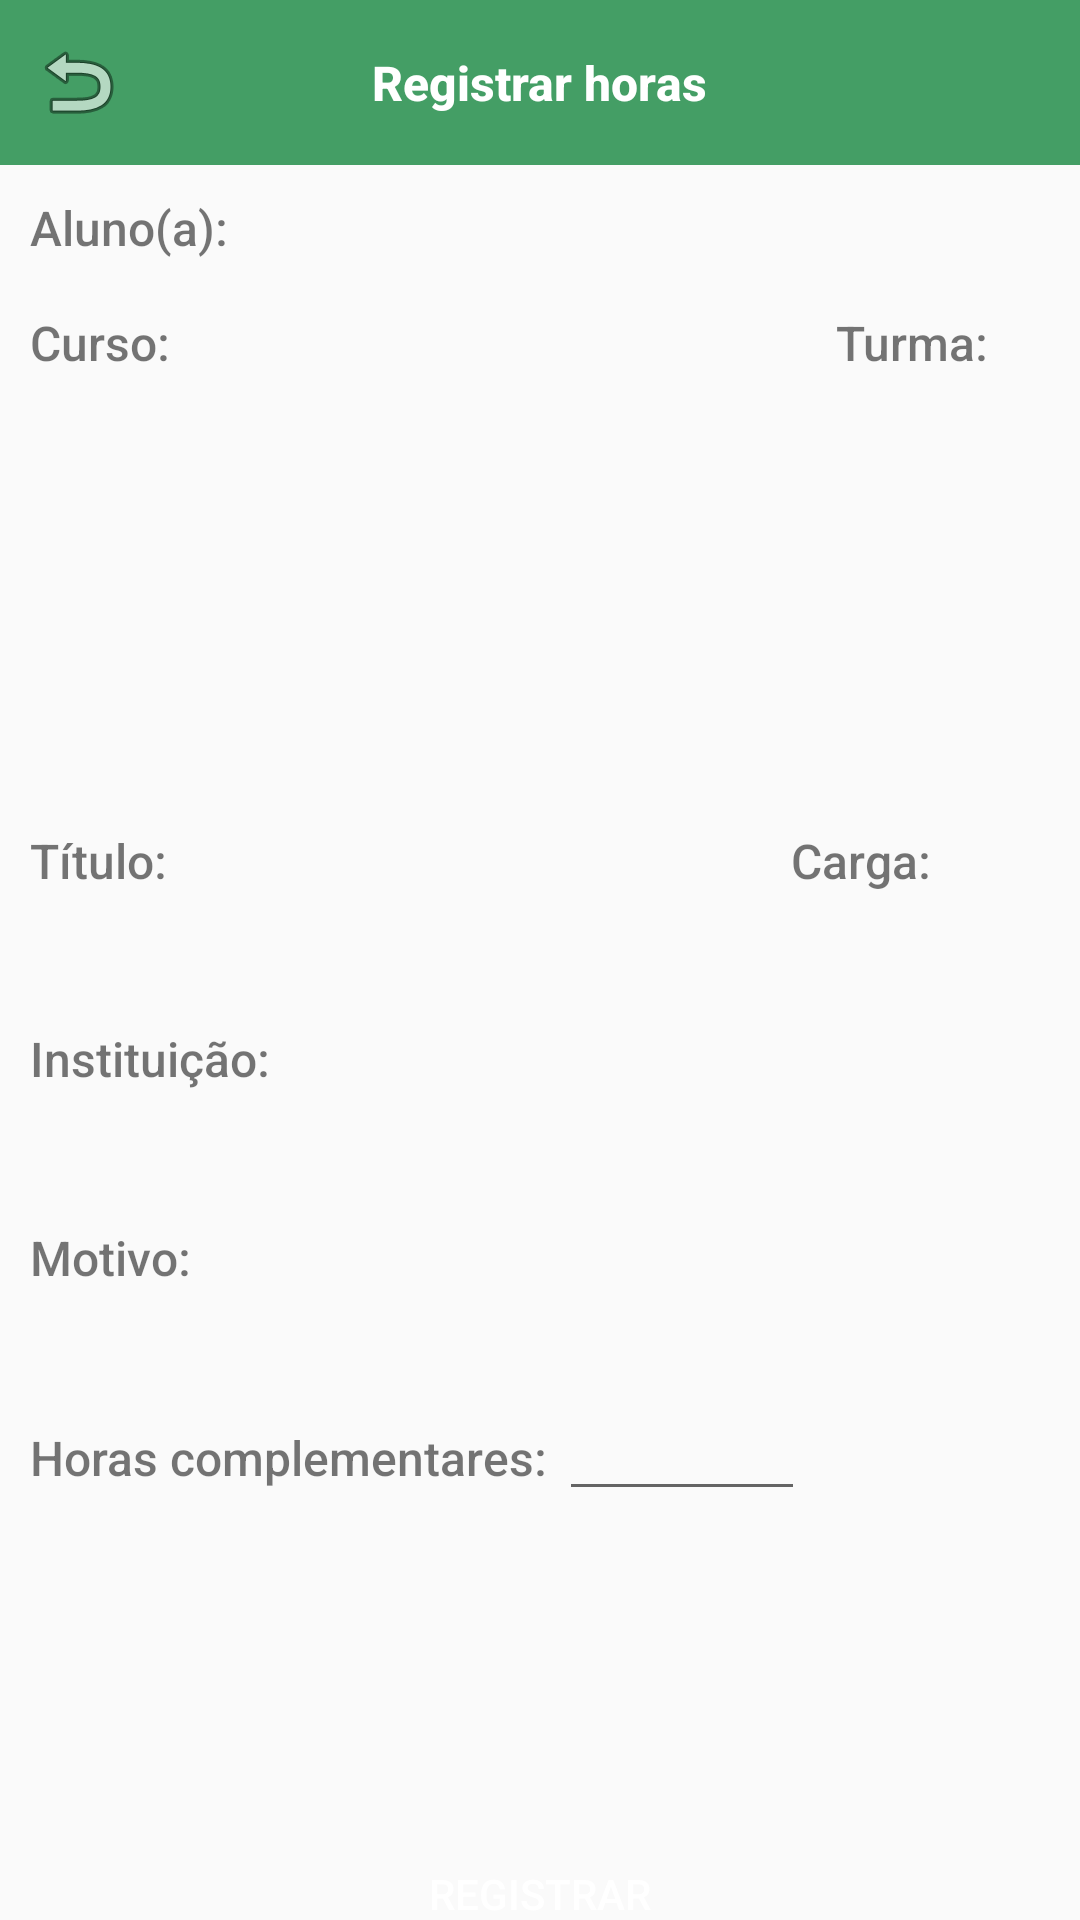

Reconstruct the res/layout file that produces this screen, plus the resources it refers to.
<!-- AndroidManifest.xml: application theme Theme.AppCompat.Light.NoActionBar -->
<!-- res/layout/activity_registrar_horas.xml -->
<?xml version="1.0" encoding="utf-8"?>
<androidx.constraintlayout.widget.ConstraintLayout xmlns:android="http://schemas.android.com/apk/res/android"
    xmlns:app="http://schemas.android.com/apk/res-auto"
    xmlns:tools="http://schemas.android.com/tools"
    android:layout_width="match_parent"
    android:layout_height="match_parent"
    tools:context=".RegistrarHoras">


    <com.google.android.material.navigation.NavigationView
        android:id="@+id/navigationView2"
        android:layout_width="match_parent"
        android:layout_height="55dp"
        android:background="#449E65"
        app:layout_constraintBottom_toTopOf="@+id/frameLayout2"
        app:layout_constraintEnd_toEndOf="parent"
        app:layout_constraintHorizontal_bias="1.0"
        app:layout_constraintStart_toStartOf="parent"
        app:layout_constraintTop_toTopOf="parent">

        <ImageView
            android:id="@+id/registrarHorasVoltar"
            android:layout_width="wrap_content"
            android:layout_height="wrap_content"
            android:layout_gravity="center_vertical"
            android:layout_marginLeft="10dp"
            android:backgroundTint="#FFFFFF"
            android:clickable="true"
            app:srcCompat="@android:drawable/ic_menu_revert"
            tools:ignore="TouchTargetSizeCheck,SpeakableTextPresentCheck" />

        <TextView
            android:id="@+id/textView9"
            android:layout_width="wrap_content"
            android:layout_height="wrap_content"
            android:layout_gravity="center_horizontal|center_vertical"
            android:fontFamily="sans-serif-medium"
            android:text="Registrar horas"
            android:textColor="#FFFFFF"
            android:textSize="16sp"
            android:textStyle="bold" />
    </com.google.android.material.navigation.NavigationView>

    <FrameLayout
        android:id="@+id/frameLayout2"
        android:layout_width="match_parent"
        android:layout_height="85dp"
        app:layout_constraintEnd_toEndOf="parent"
        app:layout_constraintStart_toStartOf="parent"
        app:layout_constraintTop_toBottomOf="@+id/navigationView2">

        <LinearLayout
            android:layout_width="match_parent"
            android:layout_height="wrap_content"
            android:layout_marginTop="10dp"
            android:layout_marginStart="10dp"
            android:layout_marginEnd="12dp"
            android:orientation="horizontal">

            <TextView
                android:id="@+id/textProtocolo"
                android:layout_width="wrap_content"
                android:layout_height="wrap_content"
                android:fontFamily="sans-serif-medium"
                android:text="Aluno(a): "
                android:textSize="16sp" />

            <TextView
                android:id="@+id/registrarHorasNome"
                android:layout_width="match_parent"
                android:layout_height="wrap_content"
                android:fontFamily="sans-serif-light"
                android:maxLines="1"
                android:textSize="16sp" />

        </LinearLayout>

        <LinearLayout
            android:layout_width="match_parent"
            android:layout_height="wrap_content"
            android:layout_gravity="bottom"
            android:layout_marginBottom="15dp"
            android:layout_marginStart="10dp"
            android:layout_marginEnd="12dp"
            android:orientation="horizontal">

            <TextView
                android:id="@+id/textCurso"
                android:layout_width="wrap_content"
                android:layout_height="wrap_content"
                android:fontFamily="sans-serif-medium"
                android:text="Curso: "
                android:textSize="16sp" />

            <TextView
                android:id="@+id/registrarHorasCurso"
                android:layout_width="218dp"
                android:layout_height="wrap_content"
                android:fontFamily="sans-serif-light"
                android:maxLines="1"
                android:textSize="16sp" />

            <TextView
                android:id="@+id/textTurma"
                android:layout_width="wrap_content"
                android:layout_height="wrap_content"
                android:fontFamily="sans-serif-medium"
                android:text="Turma: "
                android:textSize="16sp" />

            <TextView
                android:id="@+id/registrarHorasTurma"
                android:layout_width="match_parent"
                android:layout_height="wrap_content"
                android:layout_weight="1"
                android:fontFamily="sans-serif-light"
                android:maxLines="1"
                android:textSize="16sp" />
        </LinearLayout>
    </FrameLayout>

    <Button
        android:id="@+id/registrarHorasRegistrar"
        android:layout_width="125dp"
        android:layout_height="50dp"
        android:layout_marginStart="71dp"
        android:layout_marginTop="120dp"
        android:layout_marginEnd="71dp"
        android:background="@drawable/card_view_bg"
        android:backgroundTint="#028E10"
        android:fontFamily="sans-serif-medium"
        android:text="Registrar"

        android:textColor="#FFFFFF"
        app:layout_constraintBottom_toBottomOf="parent"
        app:layout_constraintEnd_toEndOf="parent"
        app:layout_constraintStart_toStartOf="parent"
        app:layout_constraintTop_toBottomOf="@+id/frameLayout3"
        app:layout_constraintVertical_bias="0.644"
        tools:ignore="TouchTargetSizeCheck" />

    <FrameLayout
        android:id="@+id/frameLayout"
        android:layout_width="match_parent"
        android:layout_height="154dp"
        android:layout_marginTop="136dp"
        app:layout_constraintEnd_toEndOf="parent"
        app:layout_constraintHorizontal_bias="0.0"
        app:layout_constraintStart_toStartOf="parent"
        app:layout_constraintTop_toBottomOf="@+id/frameLayout2">

        <LinearLayout
            android:layout_width="match_parent"
            android:layout_height="wrap_content"
            android:orientation="horizontal">

            <TextView
                android:id="@+id/textTitulo"
                android:layout_width="wrap_content"
                android:layout_height="wrap_content"
                android:layout_marginLeft="10dp"
                android:fontFamily="sans-serif-medium"
                android:text="Título: "
                android:textSize="16sp" />

            <TextView
                android:id="@+id/registrarHorasTitulo"
                android:layout_width="204dp"
                android:layout_height="wrap_content"
                android:fontFamily="sans-serif-light"
                android:maxLines="1"
                android:textSize="16sp" />

            <TextView
                android:id="@+id/textCargaHoraria"
                android:layout_width="wrap_content"
                android:layout_height="wrap_content"
                android:fontFamily="sans-serif-medium"
                android:text="Carga: "
                android:textSize="16sp" />

            <TextView
                android:id="@+id/registrarHorasCargaHoraria"
                android:layout_width="wrap_content"
                android:layout_height="wrap_content"
                android:layout_weight="1"
                android:fontFamily="sans-serif-light"
                android:maxLines="1"
                android:textSize="16sp" />
        </LinearLayout>

        <LinearLayout
            android:layout_width="match_parent"
            android:layout_height="wrap_content"
            android:layout_gravity="center"
            android:orientation="horizontal">

            <TextView
                android:id="@+id/textInstituicao"
                android:layout_width="wrap_content"
                android:layout_height="wrap_content"
                android:layout_marginLeft="10dp"
                android:fontFamily="sans-serif-medium"
                android:text="Instituição: "
                android:textSize="16sp" />

            <TextView
                android:id="@+id/registrarHorasInstituicao"
                android:layout_width="322dp"
                android:layout_height="wrap_content"
                android:layout_weight="1"
                android:fontFamily="sans-serif-light"
                android:maxLines="1"
                android:textSize="16sp" />
        </LinearLayout>

        <LinearLayout
            android:layout_width="match_parent"
            android:layout_height="wrap_content"
            android:layout_gravity="bottom"
            android:orientation="horizontal">

            <TextView
                android:id="@+id/textTipoAtividade"
                android:layout_width="wrap_content"
                android:layout_height="wrap_content"
                android:layout_marginLeft="10dp"
                android:fontFamily="sans-serif-medium"
                android:text="Motivo: "
                android:textSize="16sp" />

            <TextView
                android:id="@+id/registrarHorasEscopo"
                android:layout_width="wrap_content"
                android:layout_height="wrap_content"
                android:layout_weight="1"
                android:fontFamily="sans-serif-light"
                android:maxLines="1"
                android:textSize="16sp" />
        </LinearLayout>

    </FrameLayout>

    <FrameLayout
        android:id="@+id/frameLayout3"
        android:layout_width="match_parent"
        android:layout_height="51dp"
        android:layout_marginTop="35dp"
        app:layout_constraintEnd_toEndOf="parent"
        app:layout_constraintHorizontal_bias="0.0"
        app:layout_constraintStart_toStartOf="parent"
        app:layout_constraintTop_toBottomOf="@+id/frameLayout">

        <LinearLayout
            android:layout_width="match_parent"
            android:layout_height="wrap_content"
            android:layout_marginStart="10dp"
            android:orientation="horizontal">

            <TextView
                android:id="@+id/textHorasComplementares"
                android:layout_width="wrap_content"
                android:layout_height="wrap_content"
                android:fontFamily="sans-serif-medium"
                android:text="Horas complementares: "
                android:textSize="16sp" />

            <EditText
                android:id="@+id/registrarHorasHorasComplementares"
                android:layout_width="82dp"
                android:layout_height="wrap_content"
                android:ems="10"
                android:fontFamily="sans-serif-light"
                android:inputType="number"
                android:textSize="16sp"
                tools:ignore="TouchTargetSizeCheck,TouchTargetSizeCheck" />

        </LinearLayout>
    </FrameLayout>

</androidx.constraintlayout.widget.ConstraintLayout>
<!-- resources referenced by this layout -->
<resources>

</resources>
